pico-8 play session: hold → + tap 🅾, after a click and taps of 🅾, ❎, 🅾+❎, 🅾 in the second before t = 0

[t = 1 s] hold → ~1s, tap 🅾 ~2×
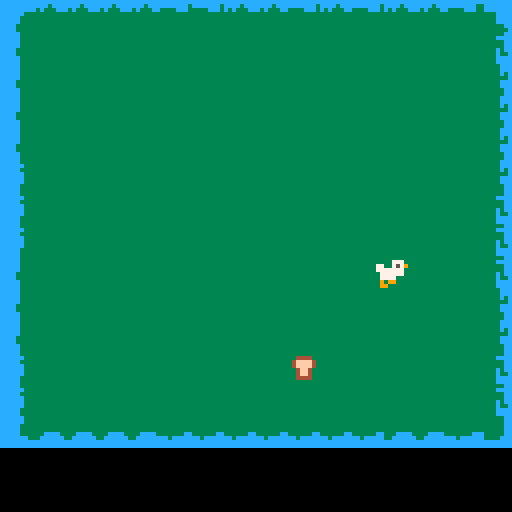
[t = 2 s] hold → ~2s, tap 🅾 ~4×
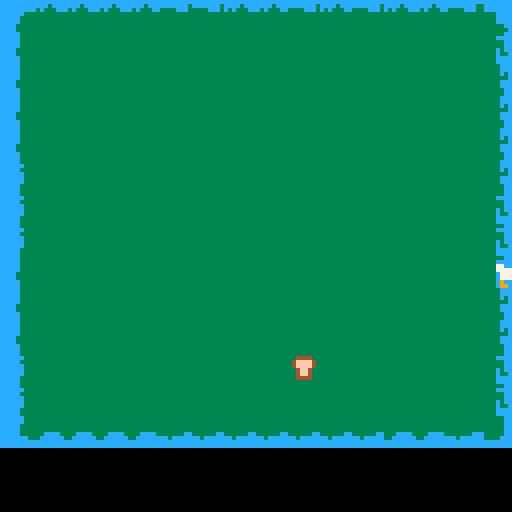
[t = 4 s] hold → ~4s, tap 🅾 ~7×
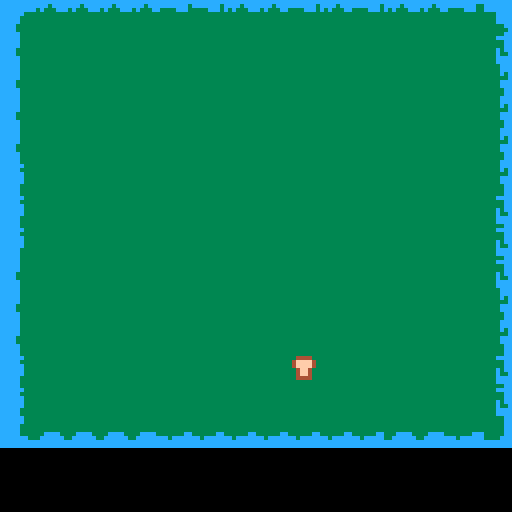
[t = 6 s] hold → ~6s, tap 🅾 ~10×
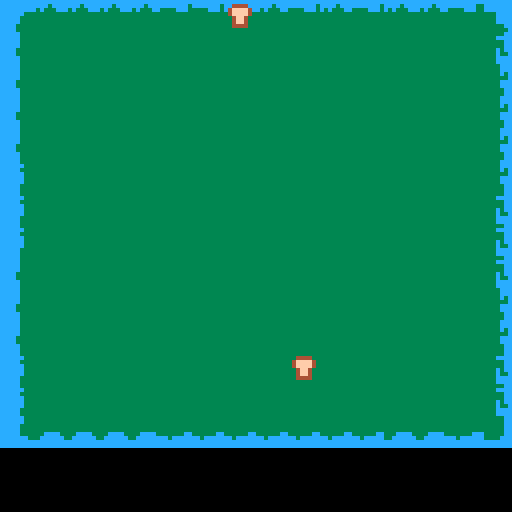

pico-8 cartridge
version 43
__lua__
anims={                      --all character animations, described by name
 idle={fr=15,0,1},           --idle has a frame rate of 15, and loops between sprite #0 and #1 forever
 walk={fr=2,next="idle",2,3,4}, --a 3-image walk animation that returns to idle when done
}

items={}

function _init()
 player={ x=64,y=64,
 update=playerupdate,
  spr=0,draw=objdraw }
  player.play="idle"          --start a new animation. this is all you need for the animate() function
 add(player)  
 spawn_timer = 60
end

function _update()
 playerupdate(player)
 spawnitem()
end

function _draw()
 cls() 
 map()
 spr(player.spr, player.x, player.y, 1,1, playerflip)
 for i in all(items) do
    spr(i.sp, i.x, i.y)
  end
end 

function playerupdate(player)
 local dx=0
 local dy=0
 if(btn(0)) dx-=1
 if(btn(1)) dx+=1
 if(btn(2)) dy-=1
 if(btn(3)) dy+=1
 player.x+=dx
 player.y+=dy --keeps animation from restarting over again while button is held
 if (player.state != "walk")  then
  if dx<0 then playerflip=true player.play="walk"
  elseif dx>0 then playerflip=false player.play="walk"
  elseif dy<0 then player.y-=1 player.play="walk"
  elseif dy>0 then player.y+=1 player.play="walk"
  else player.play="idle" end
 end
 animate(player)              --you can animate any object just by setting play to something
 return true                 --still alive, so return true
end

function animate(player)
 if player.state != player.play then   --start a new animation
  player.state = player.play
  player.animindex = 1            --start with the first frame in the animation table
  player.time = 0                 --reset the timer
 elseif #anims[player.state] > 1 then --continue playing an animation with multiple frames
  player.time += 1
  if player.time >= anims[player.state].fr then --the current frame has been on screen for long enough
   player.time = 0
   player.animindex = (player.animindex % #anims[player.state]) + 1 --go to the next frame
   if player.animindex == 1 and anims[player.state].next then --at the moment the animation restarts,
    player.play = anims[player.state].next                    --play something else instead
    player.state = player.play
   end
  end
 end
 player.spr = anims[player.state][player.animindex] --lastly, update the current sprite number drawn to screen
end

function spawnitem()
 spawn_timer -= 1

 if spawn_timer <= 0 and count(items) <5 then
  add(items, {
      x = flr(rnd(16)) * 8, 
      y = flr(rnd(16)) * 8,
      sp = rnd({20,21,22}) -- sprite randomly number from list 
    })

  -- reset timer to a random interval (e.g., 2 to 5 seconds: 60 to 150 frames)
    spawn_timer = 60 + flr(rnd(90))
  end
end
__gfx__
00000000000000000000000000000000000000000000000000000000000000000000000000000000cccccccccccccccccccccccccccccccc0000000000000000
00007770000000000000777000007770000077700000000000000000000000000000000000000000cccccccccccc3cccccccccc33ccccccc0000000000000000
77007579000077707700757977007579770075790000000000000000000000000000000000000000ccccccccc3c333cc3333ccc33ccccccc0000000000000000
77777770770075797777777077777770777777700000000000000000000000000000000000000000cccccc3333333333333333333333cccc0000000000000000
07777770777777700777777007777770077777700000000000000000000000000000000000000000ccccc33333333333333333333333cccc0000000000000000
07777000077777700777700007777000077770000000000000000000000000000000000000000000ccccc33333333333333333333333cccc0000000000000000
09009000077770000909900009009000009990000000000000000000000000000000000000000000cccc33333333333333333333333333cc0000000000000000
09909900099099000990000009909900000099000000000000000000000000000000000000000000cccc333333333333333333333333333c0000000000000000
00000000000000000000000000000000000000000000000000000000000000000000000000000000ccccc3333333333333333333333333cc0000000000000000
00000000000000000000000000000000004444000005500000000000000000000000000000000000ccccc33333333333333333333333cccc0000000000000000
0000000000000000000000000000000004ffff40005bb50007aaaa70000000000000000000000000ccccc3333333333333333333333333cc0000000000000000
0000000000000000000000000000000004ffff4005bb7b5007aaaa70000000000000000000000000ccccc3333333333333333333333333cc0000000000000000
00000000000000000000000000000000004ff40005bbbb50007aa700000000000000000000000000cccc333333333333333333333333c3cc0000000000000000
00000000000000000000000000000000004ff400005bb500007aa700000000000000000000000000cccc333333333333333333333333c33c0000000000000000
00000000000000000000000000000000004444000005500000777700000000000000000000000000ccccc33333333333333333333333cccc0000000000000000
00000000000000000000000000000000000000000000000000000000000000000000000000000000ccccc33333333333333333333333cccc0000000000000000
00000000000000000000000000000000000000000000000000000000000000000000000000000000ccccc333333333333333333333333ccc0000000000000000
00000000000000000000000000000000000000000000000000000000000000000000000000000000cccccc33333333333333333333333ccc0000000000000000
00000000000000000000000000000000000000000000000000000000000000000000000000000000ccccc333333333333333333333333c3c0000000000000000
00000000000000000000000000000000000000000000000000000000000000000000000000000000cccccc3333333333333333333333333c0000000000000000
00000000000000000000000000000000000000000000000000000000000000000000000000000000cccccc33333333333333333333333ccc0000000000000000
00000000000000000000000000000000000000000000000000000000000000000000000000000000cccccc33333333333333333333333ccc0000000000000000
00000000000000000000000000000000000000000000000000000000000000000000000000000000ccccc3333333333333333333333333cc0000000000000000
00000000000000000000000000000000000000000000000000000000000000000000000000000000ccccc3333333333333333333333333cc0000000000000000
00000000000000000000000000000000000000000000000000000000000000000000000033333333cccccc333333333333333333333333cc0000000000000000
00777700007770000077770000777770000000000077770000000000000000000000000033333333cccccc333333333333333333333333cc0000000000000000
07000070000770000000070000000070007007000070000000000000000000000000000033333333ccccc3333333333333333333333333cc0000000000000000
07000070000770000077770000077770007007000077770000000000000000000000000033333333ccccc3333333333333333333333333cc0000000000000000
07000070000770000070000000077770007777000000070000000000000000000000000033333333ccccc333333cccc3333333ccc33333cc0000000000000000
07000070000770000070000000000070000007000000070000000000000000000000000033333333ccccccc333cccccccc3cccccc3333ccc0000000000000000
00777700007777000077770000777770000007000077770000000000000000000000000033333333cccccccccccccccccccccccccccccccc0000000000000000
00000000000000000000000000000000000000000000000000000000000000000000000033333333cccccccccccccccccccccccccccccccc0000000000000000
__map__
0a0b0b0b0b0c0c0b0b0c0b0c0b0b0c0d00000000000000000000000000000000000000000000000000000000000000000000000000000000000000000000000000000000000000000000000000000000000000000000000000000000000000000000000000000000000000000000000000000000000000000000000000000000
1a39393939393939393939393939391d00000000000000000000000000000000000000000000000000000000000000000000000000000000000000000000000000000000000000000000000000000000000000000000000000000000000000000000000000000000000000000000000000000000000000000000000000000000
1a39393939393939393939393939392d00000000000000000000000000000000000000000000000000000000000000000000000000000000000000000000000000000000000000000000000000000000000000000000000000000000000000000000000000000000000000000000000000000000000000000000000000000000
1a39393939393939393939393939392d00000000000000000000000000000000000000000000000000000000000000000000000000000000000000000000000000000000000000000000000000000000000000000000000000000000000000000000000000000000000000000000000000000000000000000000000000000000
1a39393939393939393939393939392d00000000000000000000000000000000000000000000000000000000000000000000000000000000000000000000000000000000000000000000000000000000000000000000000000000000000000000000000000000000000000000000000000000000000000000000000000000000
2a39393939393939393939393939392d00000000000000000000000000000000000000000000000000000000000000000000000000000000000000000000000000000000000000000000000000000000000000000000000000000000000000000000000000000000000000000000000000000000000000000000000000000000
2a39393939393939393939393939391d00000000000000000000000000000000000000000000000000000000000000000000000000000000000000000000000000000000000000000000000000000000000000000000000000000000000000000000000000000000000000000000000000000000000000000000000000000000
2a39393939393939393939393939391d00000000000000000000000000000000000000000000000000000000000000000000000000000000000000000000000000000000000000000000000000000000000000000000000000000000000000000000000000000000000000000000000000000000000000000000000000000000
1a39393939393939393939393939391d00000000000000000000000000000000000000000000000000000000000000000000000000000000000000000000000000000000000000000000000000000000000000000000000000000000000000000000000000000000000000000000000000000000000000000000000000000000
1a1b1b1b1b1b1b1b1b1b1b1b1b1b1b2d00000000000000000000000000000000000000000000000000000000000000000000000000000000000000000000000000000000000000000000000000000000000000000000000000000000000000000000000000000000000000000000000000000000000000000000000000000000
1a1b1b1b1b1b391b1b1b1b1b1b1b1b2d00000000000000000000000000000000000000000000000000000000000000000000000000000000000000000000000000000000000000000000000000000000000000000000000000000000000000000000000000000000000000000000000000000000000000000000000000000000
2a1b1b1b1b1b1b1b1b1b1b1b1b391b1d00000000000000000000000000000000000000000000000000000000000000000000000000000000000000000000000000000000000000000000000000000000000000000000000000000000000000000000000000000000000000000000000000000000000000000000000000000000
2a1b1b1b1b1b1b1b1b1b1b1b1b1b1b1d00000000000000000000000000000000000000000000000000000000000000000000000000000000000000000000000000000000000000000000000000000000000000000000000000000000000000000000000000000000000000000000000000000000000000000000000000000000
3a3b3b3b3b3c3c3c3c3c3c3c3b3b3c3d00000000000000000000000000000000000000000000000000000000000000000000000000000000000000000000000000000000000000000000000000000000000000000000000000000000000000000000000000000000000000000000000000000000000000000000000000000000
